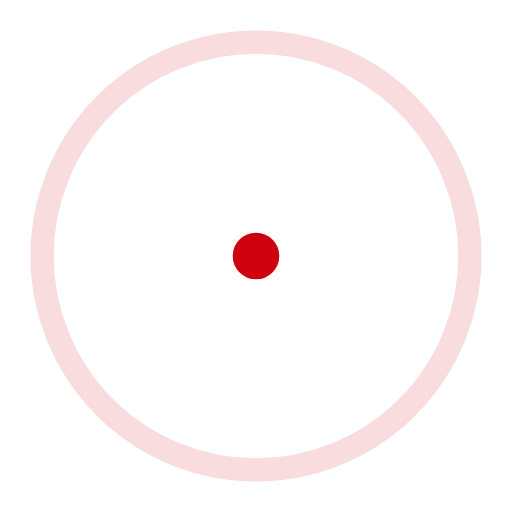
t = 0.00 s
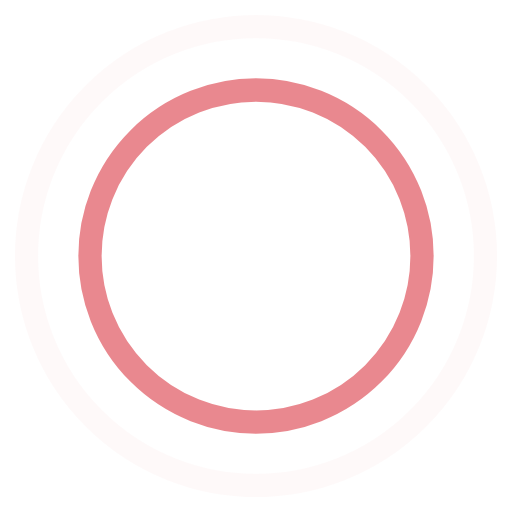
t = 0.45 s
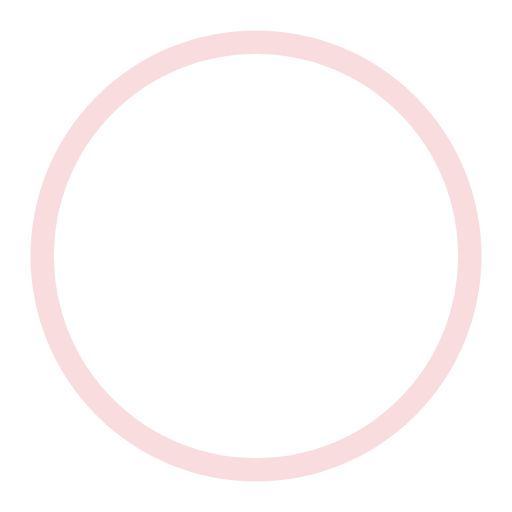
t = 0.90 s
t = 1.35 s: frame unchanged from t = 0.45 s, image omitted

The animated SVG that drew these frames (rendered in a browser with its animation timeline set to each time). Animation: 4 SMIL elements (animate=4); one cycle of 1.80 s, repeats indefinitely.

<!-- By Sam Herbert (@sherb), for everyone. More @ http://goo.gl/7AJzbL -->
<svg width="44" height="44" viewBox="0 0 44 44" xmlns="http://www.w3.org/2000/svg" stroke="#CF000F">
    <g fill="none" fill-rule="evenodd" stroke-width="2">
        <circle cx="22" cy="22" r="1">
            <animate attributeName="r"
                begin="0s" dur="1.8s"
                values="1; 20"
                calcMode="spline"
                keyTimes="0; 1"
                keySplines="0.165, 0.84, 0.44, 1"
                repeatCount="indefinite" />
            <animate attributeName="stroke-opacity"
                begin="0s" dur="1.8s"
                values="1; 0"
                calcMode="spline"
                keyTimes="0; 1"
                keySplines="0.3, 0.61, 0.355, 1"
                repeatCount="indefinite" />
        </circle>
        <circle cx="22" cy="22" r="1">
            <animate attributeName="r"
                begin="-0.9s" dur="1.8s"
                values="1; 20"
                calcMode="spline"
                keyTimes="0; 1"
                keySplines="0.165, 0.84, 0.44, 1"
                repeatCount="indefinite" />
            <animate attributeName="stroke-opacity"
                begin="-0.9s" dur="1.8s"
                values="1; 0"
                calcMode="spline"
                keyTimes="0; 1"
                keySplines="0.3, 0.61, 0.355, 1"
                repeatCount="indefinite" />
        </circle>
    </g>
</svg>
